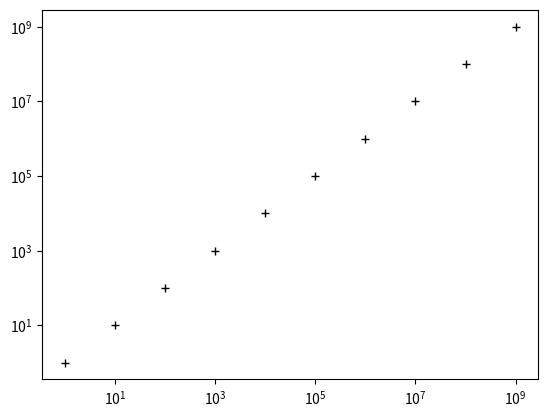

Write Python code to recreate this figure.
r"""
Tests module.

[redacted]

This program is free software: you can redistribute it and/or modify
it under the terms of the GNU General Public License as published by
the Free Software Foundation, either version 3 of the License, or
(at your option) any later version.

This program is distributed in the hope that it will be useful,
but WITHOUT ANY WARRANTY; without even the implied warranty of
MERCHANTABILITY or FITNESS FOR A PARTICULAR PURPOSE.  See the
GNU General Public License for more details.

You should have received a copy of the GNU General Public License
along with this program.  If not, see <https://www.gnu.org/licenses/>.

[redacted]
"""
import pathlib
import numpy as np
import matplotlib.pyplot as plt

x = np.arange(0, 10, 1)


fig = plt.figure()
ax = fig.add_subplot(111)


y = 1*x+1
ax.plot(x, y, 'k+')

m = np.vstack((x, y)).transpose()
np.savetxt('./linear.txt', X=m, header='x\ty', delimiter='\t')
fig.savefig('linear.png', dpi=100, format='png')



ax.clear()
y = 10**x
ax.plot(x, y, 'k+')
ax.set_yscale('log')
m = np.vstack((x, y)).transpose()
np.savetxt('./log.txt', X=m, header='x\ty', delimiter='\t')
fig.savefig('log.png', dpi=100, format='png')


ax.clear()
y = 10**x
ax.plot(y, y, 'k+')
ax.loglog()
m = np.vstack((x, y)).transpose()
np.savetxt('./loglog.txt', X=m, header='x\ty', delimiter='\t')
fig.savefig('loglog.png', dpi=100, format='png')